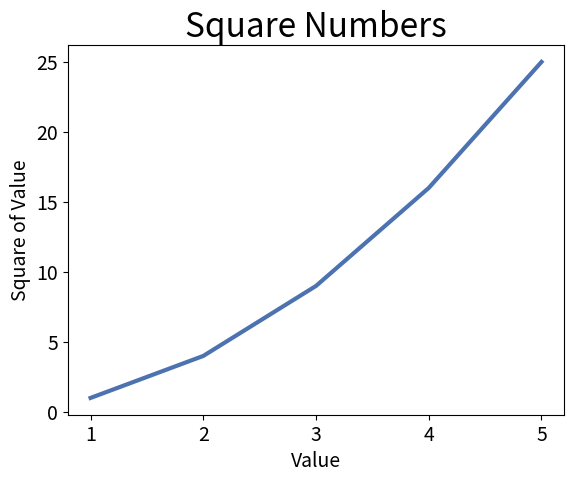

Reproduce this figure in Python.
import matplotlib.pyplot as plt

input_values = [1, 2, 3, 4, 5]
squares = [1, 4, 9, 16, 25]

#add an aesthetic style to the graph:
plt.style.use('seaborn-v0_8-deep')
fig, ax = plt.subplots()
ax.plot(input_values, squares, linewidth=3)

#set the chart title and label axes:
ax.set_title("Square Numbers", fontsize=24)
ax.set_xlabel("Value", fontsize=14)
ax.set_ylabel("Square of Value", fontsize=14)

#Set size of tick labels:
ax.tick_params(axis="both", labelsize=14)

plt.show()